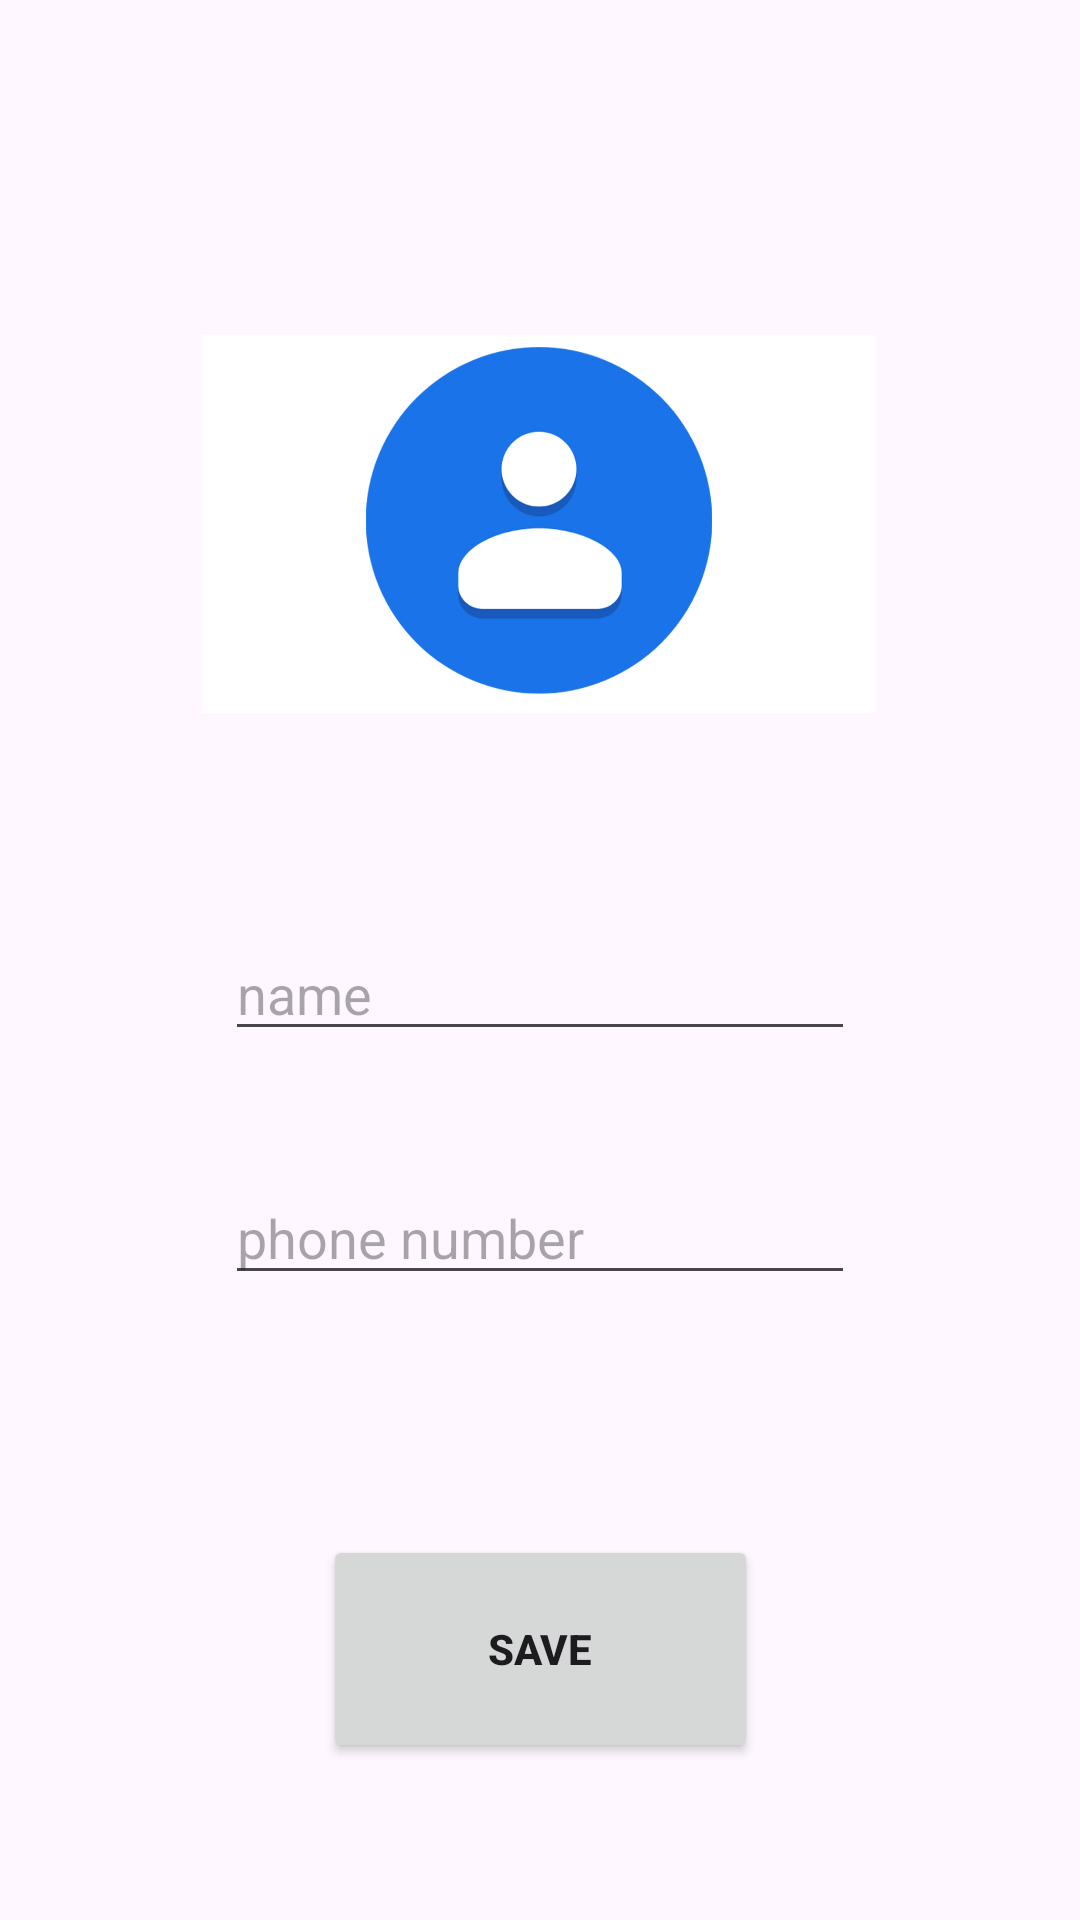

Android layout source for this screen:
<!-- AndroidManifest.xml: application theme Theme.PhoneDirectoryRegistrationScreen -->
<!-- res/layout/activity_main.xml -->
<?xml version="1.0" encoding="utf-8"?>
<androidx.constraintlayout.widget.ConstraintLayout xmlns:android="http://schemas.android.com/apk/res/android"
    xmlns:app="http://schemas.android.com/apk/res-auto"
    xmlns:tools="http://schemas.android.com/tools"
    android:layout_width="match_parent"
    android:layout_height="match_parent"
    tools:context=".MainActivity">

    <ImageView
        android:id="@+id/imageView"
        android:layout_width="224dp"
        android:layout_height="189dp"
        android:layout_marginTop="80dp"
        app:layout_constraintEnd_toEndOf="parent"
        app:layout_constraintHorizontal_bias="0.497"
        app:layout_constraintStart_toStartOf="parent"
        app:layout_constraintTop_toTopOf="parent"
        app:srcCompat="@drawable/person" />

    <EditText
        android:id="@+id/phone"
        android:layout_width="wrap_content"
        android:layout_height="wrap_content"
        android:layout_marginTop="40dp"
        android:ems="10"
        android:hint="phone number"
        android:inputType="phone"
        app:layout_constraintEnd_toEndOf="parent"
        app:layout_constraintHorizontal_bias="0.5"
        app:layout_constraintStart_toStartOf="parent"
        app:layout_constraintTop_toBottomOf="@+id/name" />

    <EditText
        android:id="@+id/name"
        android:layout_width="wrap_content"
        android:layout_height="wrap_content"
        android:layout_marginTop="40dp"
        android:ems="10"
        android:hint="name"
        android:inputType="text"
        app:layout_constraintEnd_toEndOf="parent"
        app:layout_constraintHorizontal_bias="0.5"
        app:layout_constraintStart_toStartOf="parent"
        app:layout_constraintTop_toBottomOf="@+id/imageView" />

    <Button
        android:id="@+id/save"
        android:layout_width="145dp"
        android:layout_height="76dp"
        android:layout_marginTop="80dp"
        android:text="Save"
        android:textStyle="bold"
        app:layout_constraintEnd_toEndOf="parent"
        app:layout_constraintHorizontal_bias="0.5"
        app:layout_constraintStart_toStartOf="parent"
        app:layout_constraintTop_toBottomOf="@+id/phone" />
</androidx.constraintlayout.widget.ConstraintLayout>
<!-- resources referenced by this layout -->
<resources>
  <!-- drawable person: jpg bitmap (drawable, 71749 bytes) -->
  <style name="Theme.PhoneDirectoryRegistrationScreen" parent="Base.Theme.PhoneDirectoryRegistrationScreen" />
  <style name="Base.Theme.PhoneDirectoryRegistrationScreen" parent="Theme.Material3.DayNight.NoActionBar">
          
          
      </style>
</resources>
